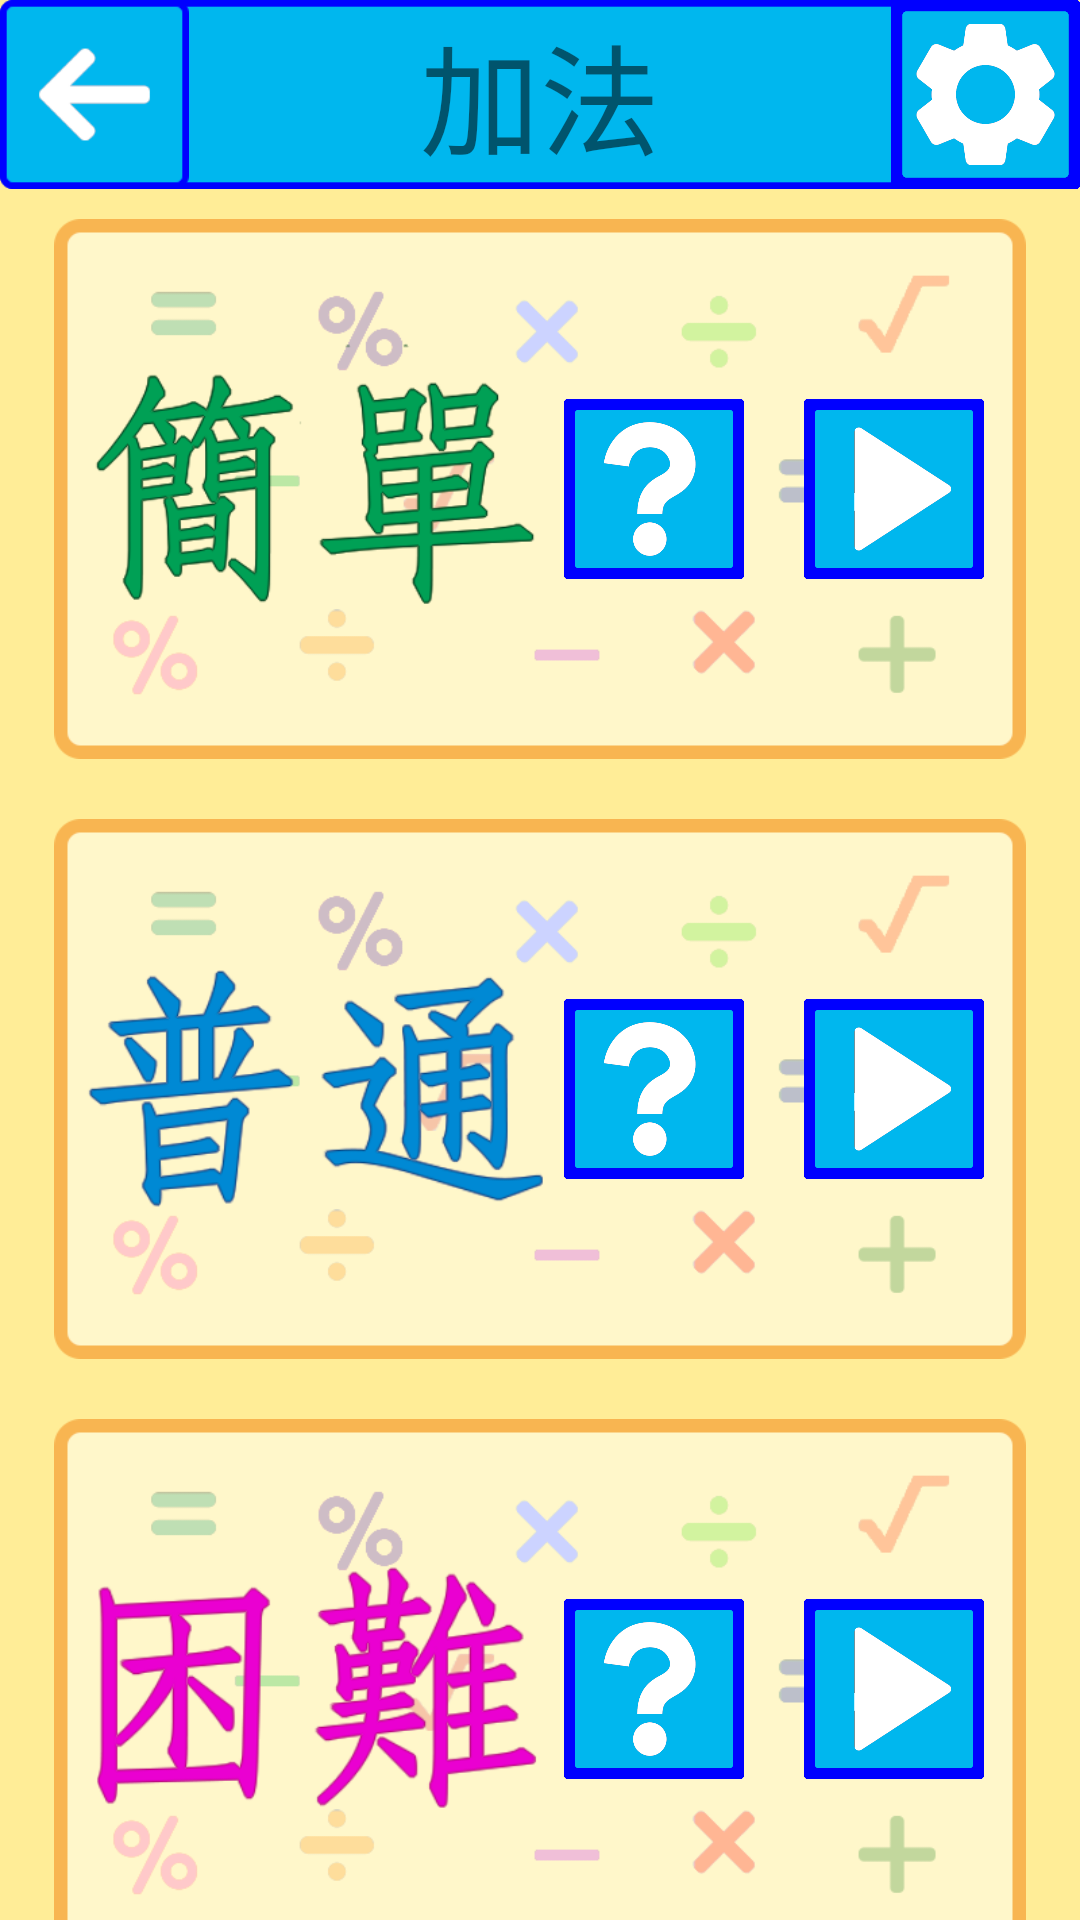

The Android layout XML behind this screen, and the referenced resources:
<!-- AndroidManifest.xml: application theme Theme.Addminusforfun -->
<!-- res/layout/activity_addgame.xml -->
<?xml version="1.0" encoding="utf-8"?>
<LinearLayout xmlns:android="http://schemas.android.com/apk/res/android"
    xmlns:tools="http://schemas.android.com/tools"
    android:layout_width="match_parent"
    android:layout_height="match_parent"
    android:orientation="vertical"
    android:background="@color/eggyellow"
    tools:context=".Addgame">
    <FrameLayout
        android:id="@+id/addgametitlebg"
        android:layout_width="360dp"
        android:layout_height="63dp"
        android:orientation="horizontal"
        android:layout_gravity="center"
        android:background="@drawable/title"
        >
        <ImageView
            android:id="@+id/addbacktohome"
            android:layout_width="63dp"
            android:layout_height="63dp"
            android:scaleType="centerInside"
            android:src="@drawable/backto"/>
        <TextView
            android:layout_width="360dp"
            android:layout_height="63dp"
            android:text="加法"
            android:textSize="40sp"
            android:gravity="center"
            />
        <ImageView
            android:id="@+id/addsetting"
            android:layout_width="63dp"
            android:layout_height="63dp"
            android:scaleType="centerInside"
            android:src="@drawable/gear"
            android:layout_gravity="right"/>
    </FrameLayout>
    <LinearLayout
        android:layout_width="match_parent"
        android:layout_height="match_parent"
        android:orientation="vertical"
        android:gravity="center">
        <FrameLayout
            android:layout_width="wrap_content"
            android:layout_height="wrap_content">
            <ImageView
                android:layout_width="324dp"
                android:layout_height="180dp"
                android:layout_margin="10dp"
                android:src="@drawable/easybg"
                android:scaleType="centerInside" />
            <ImageView
                android:id="@+id/addeasyquestion"
                android:layout_width="60dp"
                android:layout_height="60dp"
                android:layout_marginLeft="180dp"
                android:layout_marginTop="70dp"
                android:src="@drawable/question"
                android:scaleType="centerInside"/>
            <ImageView
                android:id="@+id/addeasygame"
                android:layout_width="60dp"
                android:layout_height="60dp"
                android:layout_marginLeft="260dp"
                android:layout_marginTop="70dp"
                android:src="@drawable/btnok"
                android:scaleType="centerInside"/>
        </FrameLayout>
        <FrameLayout
            android:layout_width="wrap_content"
            android:layout_height="wrap_content">
            <ImageView
                android:layout_width="324dp"
                android:layout_height="180dp"
                android:layout_margin="10dp"
                android:src="@drawable/mediumbg"
                android:scaleType="centerInside" />
            <ImageView
                android:id="@+id/addmediumquestion"
                android:layout_width="60dp"
                android:layout_height="60dp"
                android:layout_marginLeft="180dp"
                android:layout_marginTop="70dp"
                android:src="@drawable/question"
                android:scaleType="centerInside"/>
            <ImageView
                android:id="@+id/addmediumgame"
                android:layout_width="60dp"
                android:layout_height="60dp"
                android:layout_marginLeft="260dp"
                android:layout_marginTop="70dp"
                android:src="@drawable/btnok"
                android:scaleType="centerInside"/>
        </FrameLayout>
        <FrameLayout
            android:layout_width="wrap_content"
            android:layout_height="wrap_content">
            <ImageView
                android:layout_width="324dp"
                android:layout_height="180dp"
                android:layout_margin="10dp"
                android:src="@drawable/hardbg"
                android:scaleType="centerInside" />
            <ImageView
                android:id="@+id/addhardquestion"
                android:layout_width="60dp"
                android:layout_height="60dp"
                android:layout_marginLeft="180dp"
                android:layout_marginTop="70dp"
                android:src="@drawable/question"
                android:scaleType="centerInside"/>
            <ImageView
                android:id="@+id/addhardgame"
                android:layout_width="60dp"
                android:layout_height="60dp"
                android:layout_marginLeft="260dp"
                android:layout_marginTop="70dp"
                android:src="@drawable/btnok"
                android:scaleType="centerInside"/>
        </FrameLayout>
    </LinearLayout>
</LinearLayout>
<!-- resources referenced by this layout -->
<resources>
  <color name="eggyellow">#FFFFED97</color>
  <!-- drawable backto: png bitmap (drawable, 2419 bytes) -->
  <!-- drawable btnok: png bitmap (drawable, 30132 bytes) -->
  <!-- drawable easybg: png bitmap (drawable, 44832 bytes) -->
  <!-- drawable gear: png bitmap (drawable, 56190 bytes) -->
  <!-- drawable hardbg: png bitmap (drawable, 48524 bytes) -->
  <!-- drawable mediumbg: png bitmap (drawable, 48966 bytes) -->
  <!-- drawable question: png bitmap (drawable, 41821 bytes) -->
  <!-- drawable title: png bitmap (drawable, 1661 bytes) -->
  <style name="Theme.Addminusforfun" parent="Theme.MaterialComponents.DayNight.DarkActionBar">
          
          <item name="colorPrimary">@color/purple_500</item>
          <item name="colorPrimaryVariant">@color/purple_700</item>
          <item name="colorOnPrimary">@color/white</item>
          
          <item name="colorSecondary">@color/teal_200</item>
          <item name="colorSecondaryVariant">@color/teal_700</item>
          <item name="colorOnSecondary">@color/black</item>
          
          <item name="android:statusBarColor" tools:targetApi="l">?attr/colorPrimaryVariant</item>
          
      </style>
  <color name="purple_500">#FF6200EE</color>
  <color name="purple_700">#FF3700B3</color>
  <color name="white">#FFFFFFFF</color>
  <color name="teal_200">#FF03DAC5</color>
  <color name="teal_700">#FF018786</color>
  <color name="black">#FF000000</color>
</resources>
